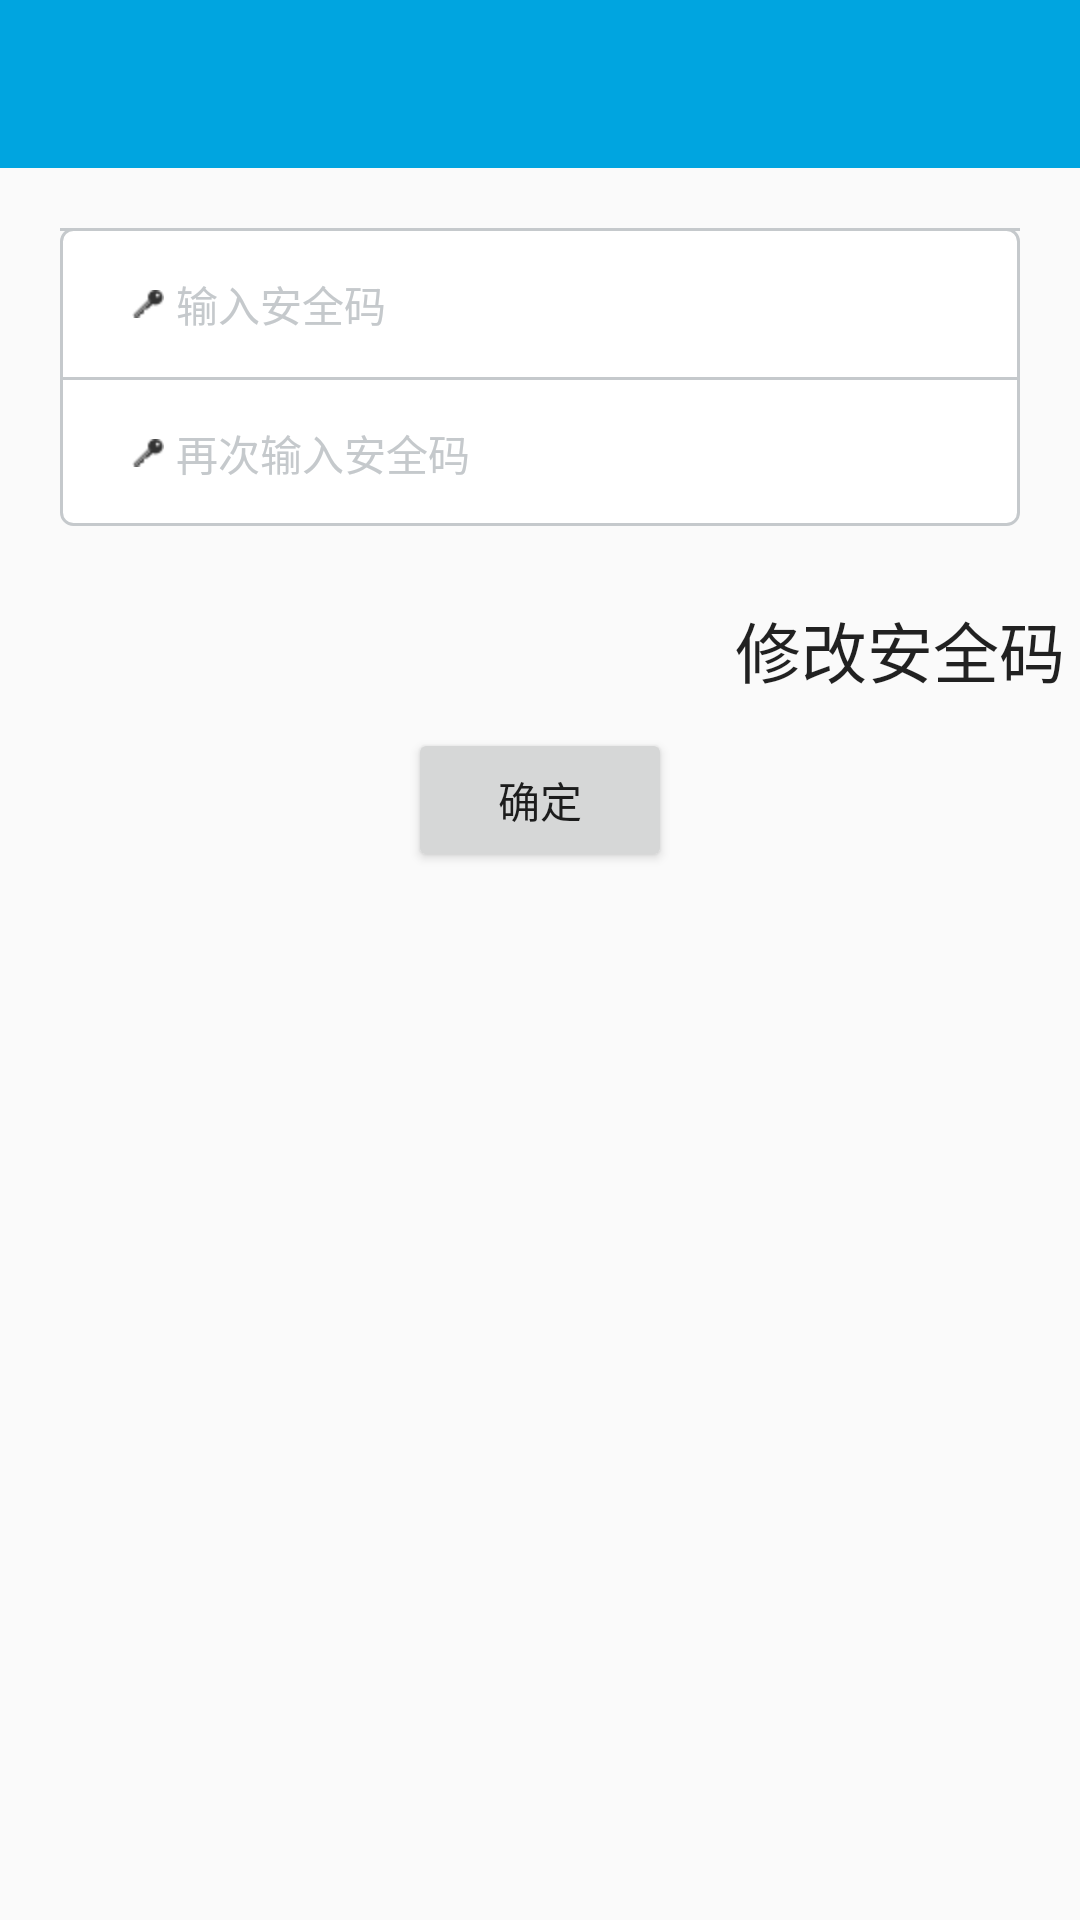

Produce the Android XML layout that renders to this screen, including the resource entries it uses.
<!-- AndroidManifest.xml: application theme AppTheme -->
<!-- res/layout/settingorchangesafepwd.xml -->
<?xml version="1.0" encoding="utf-8"?>
<LinearLayout xmlns:android="http://schemas.android.com/apk/res/android"
    xmlns:tools="http://schemas.android.com/tools"
    android:layout_width="match_parent"
    android:layout_height="match_parent"
    android:orientation="vertical"
    android:gravity="center_horizontal"
    xmlns:app="http://schemas.android.com/apk/res-auto"
    tools:context="com.young.leshengbao.options.setting.SafeSettingActivity">

    <android.support.v7.widget.Toolbar
        android:id="@+id/toolbar"
        android:layout_width="match_parent"
        android:layout_height="?attr/actionBarSize"
        android:background="?attr/colorPrimary"
        app:layout_scrollFlags="scroll|enterAlways|snap"
        app:popupTheme="@style/ThemeOverlay.AppCompat.Light" />

    <LinearLayout
        android:layout_width="match_parent"
        android:layout_height="wrap_content"
        android:layout_margin="20dp"
        android:background="@drawable/round_login_layout"
        android:focusable="true"
        android:focusableInTouchMode="true"
        android:gravity="center_vertical"
        android:orientation="vertical">

        <EditText
            android:id="@+id/et_old_safe_password"
            android:layout_width="match_parent"
            android:layout_height="wrap_content"
            android:layout_marginBottom="10dp"
            android:layout_marginLeft="20dp"
            android:layout_marginRight="20dp"
            android:layout_marginTop="10dp"
            android:background="@null"
            android:drawableLeft="@drawable/icon_psw"
            android:drawablePadding="4dp"
            android:hint="@string/et_old_safepassword"
            android:inputType="textPassword|number"
            android:padding="4dp"
            android:singleLine="true"
            android:textColorHint="@color/bg_gray"
            android:visibility="gone"
            android:textSize="14sp" />

        <View
            android:layout_width="match_parent"
            android:layout_height="1dp"
            android:background="@color/bg_gray" />



        <EditText
            android:id="@+id/et_new_safe_password"
            android:layout_width="match_parent"
            android:layout_height="wrap_content"
            android:layout_marginBottom="10dp"
            android:layout_marginLeft="20dp"
            android:layout_marginRight="20dp"
            android:layout_marginTop="10dp"
            android:background="@null"
            android:drawableLeft="@drawable/icon_psw"
            android:drawablePadding="4dp"
            android:hint="@string/et_new_safepassword"
            android:inputType="textPassword|number"
            android:padding="4dp"
            android:singleLine="true"
            android:textColorHint="@color/bg_gray"
            android:textSize="14sp" />
        <View
            android:layout_width="match_parent"
            android:layout_height="1dp"
            android:background="@color/bg_gray" />
        <EditText
            android:id="@+id/et_again_new_safe_password"
            android:layout_width="match_parent"
            android:layout_height="wrap_content"
            android:layout_marginBottom="10dp"
            android:layout_marginLeft="20dp"
            android:layout_marginRight="20dp"
            android:layout_marginTop="10dp"
            android:background="@null"
            android:drawableLeft="@drawable/icon_psw"
            android:drawablePadding="4dp"
            android:hint="@string/et_again_new_safepassword"
            android:inputType="textPassword|number"
            android:padding="4dp"
            android:singleLine="true"
            android:textColorHint="@color/bg_gray"
            android:textSize="14sp" />

    </LinearLayout>


    <TextView
        android:layout_width="wrap_content"
        android:layout_height="wrap_content"
        android:textAppearance="?android:attr/textAppearanceLarge"
        android:text="@string/change_safe_password"
        android:layout_margin="@dimen/pad"
        android:id="@+id/textView"
        android:layout_gravity="right" />

    <Button
        android:id="@+id/bt_register"
        android:layout_width="wrap_content"
        android:layout_height="wrap_content"
        android:layout_marginTop="@dimen/pad"
        android:text="@string/confirm" />


</LinearLayout>
<!-- resources referenced by this layout -->
<resources>
  <color name="bg_gray">#C5C9CC</color>
  <dimen name="pad">5dp</dimen>
  <!-- drawable icon_psw: png bitmap (drawable-hdpi, 2989 bytes) -->
  <!-- drawable round_login_layout (drawable) -->
  <?xml version="1.0" encoding="utf-8"?>
  <shape xmlns:android="http://schemas.android.com/apk/res/android">
  
      <corners android:radius="@dimen/button_style_corners_radius" />
      <stroke
          android:width="1dp"
          android:color="@color/bg_gray"/>
      <solid android:color="@color/white"/>
  
  </shape>
  <string name="change_safe_password">修改安全码</string>
  <string name="confirm">确定</string>
  <string name="et_again_new_safepassword">再次输入安全码</string>
  <string name="et_new_safepassword">输入安全码</string>
  <string name="et_old_safepassword">输入旧安全码</string>
  <style name="AppTheme" parent="Theme.AppCompat.Light.NoActionBar">
          
          <item name="colorPrimary">@color/colorPrimary</item>
          <item name="colorPrimaryDark">@color/colorPrimaryDark</item>
          <item name="colorAccent">@color/colorAccent</item>
      </style>
  <dimen name="button_style_corners_radius">4dp</dimen>
  <color name="white">#ffffff</color>
  <color name="colorPrimary">#00A5E0</color>
  <color name="colorPrimaryDark">#0E98CB</color>
  <color name="colorAccent">#FF4081</color>
</resources>
